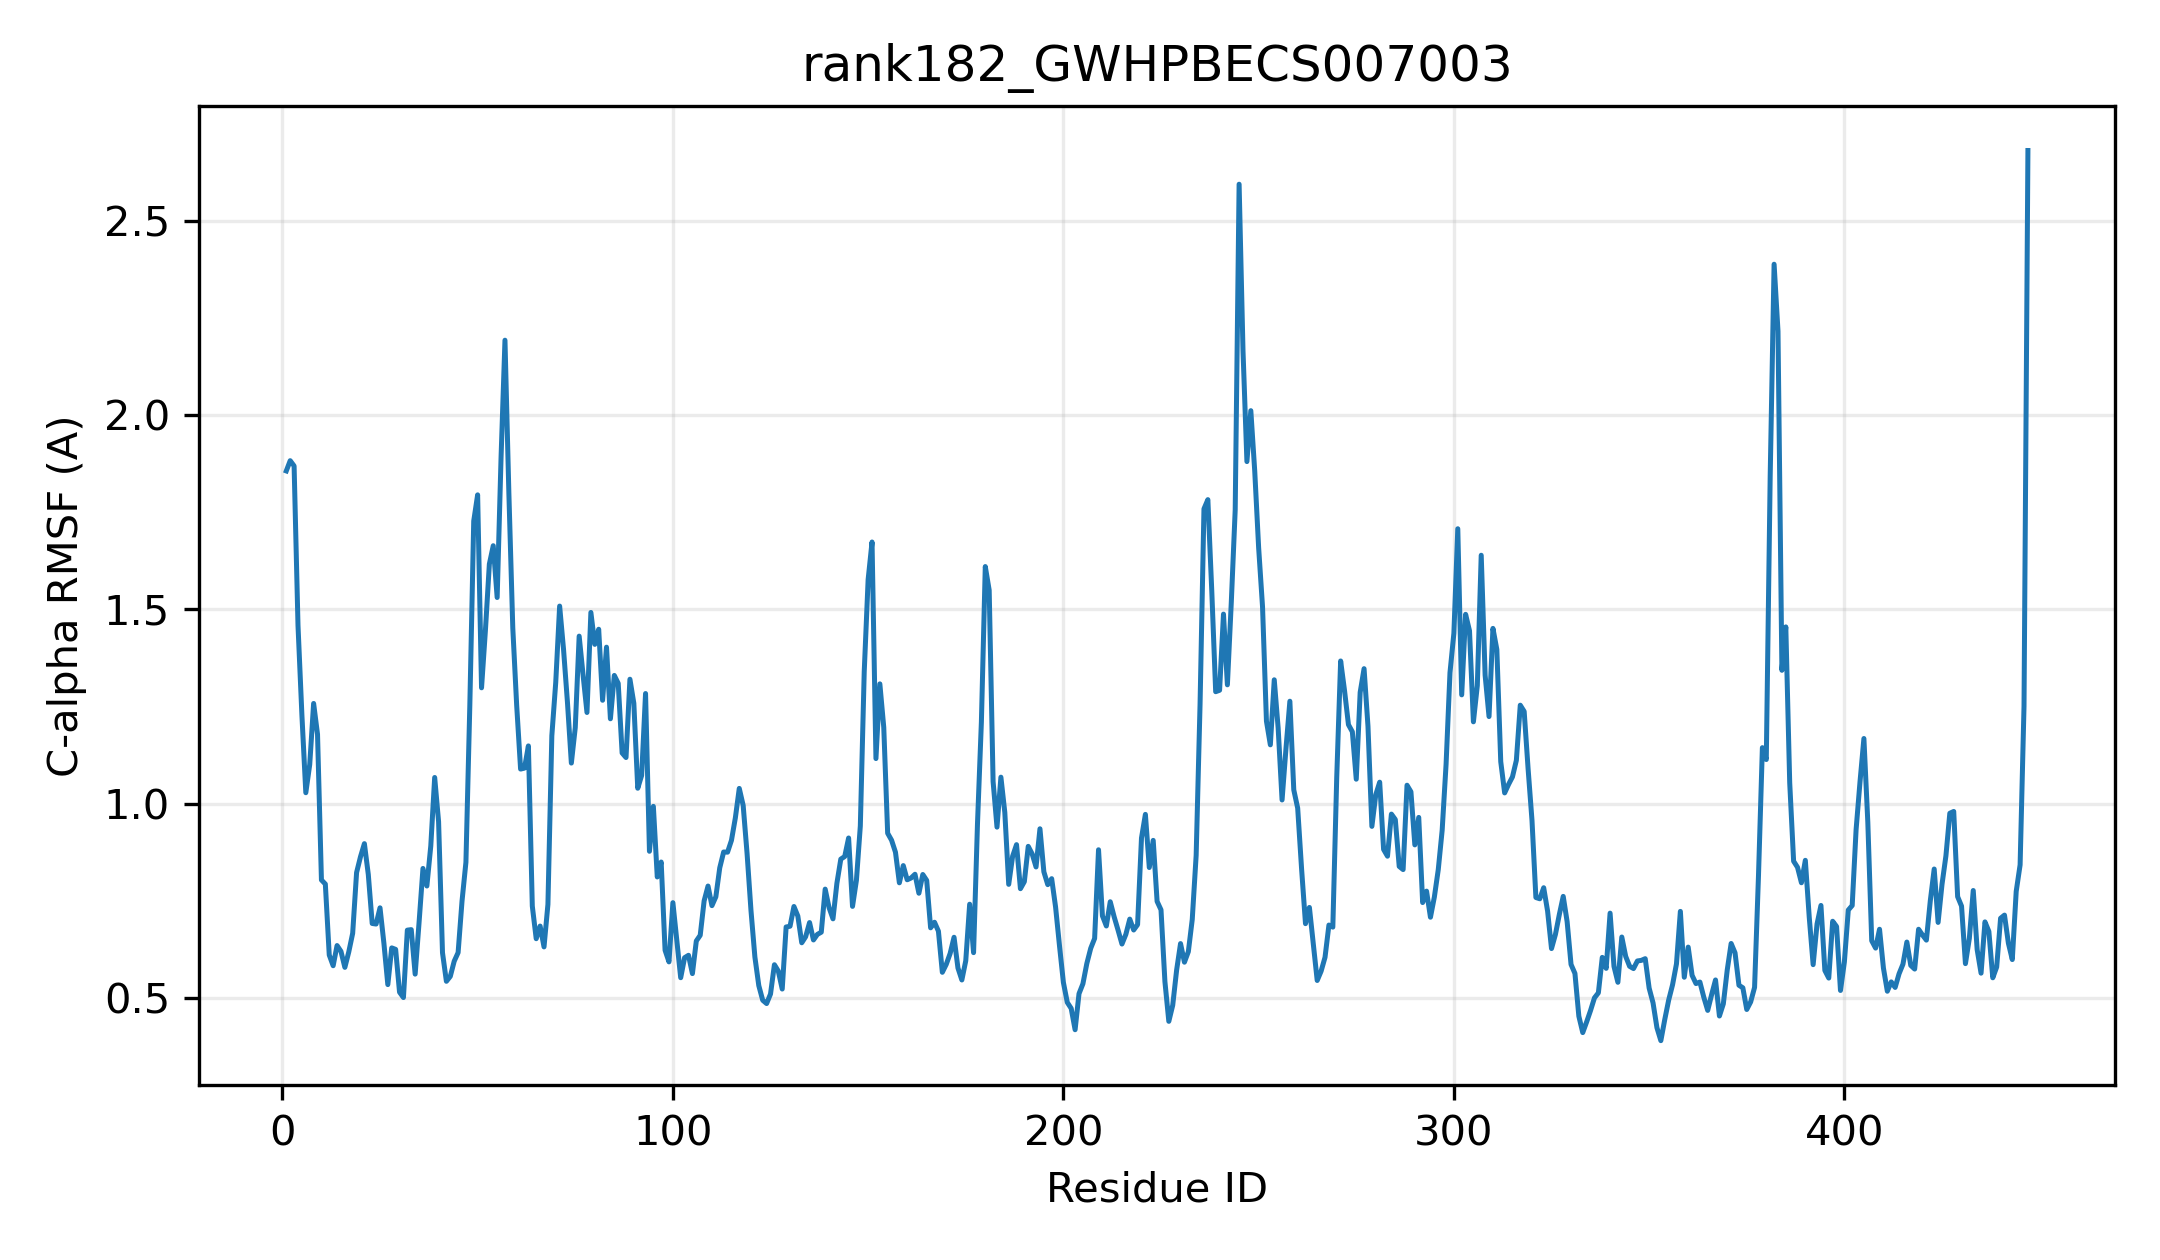

The data file committed next to this chart (first rows):
resid, resname, ca_rmsf_A
1, MET, 1.856
2, GLY, 1.883
3, SER, 1.869
4, ARG, 1.458
5, THR, 1.228
6, THR, 1.029
7, THR, 1.101
8, THR, 1.258
9, SER, 1.179
10, SER, 0.8042
11, CYS, 0.7937
12, HIS, 0.6112
13, VAL, 0.5836
14, VAL, 0.6355
15, ALA, 0.6205
16, MET, 0.5794
17, PRO, 0.6191
18, TYR, 0.6671
19, PRO, 0.8232
20, GLY, 0.8638
21, ARG, 0.8976
22, GLY, 0.8184
23, HIS, 0.6923
24, ILE, 0.6908
25, ASN, 0.7326
26, PRO, 0.6412
27, MET, 0.535
28, MET, 0.6295
29, ASN, 0.6256
30, LEU, 0.5156
31, CYS, 0.5017
32, LYS, 0.6751
33, LEU, 0.6764
34, LEU, 0.562
35, VAL, 0.6947
36, SER, 0.8339
37, LYS, 0.7887
38, SER, 0.8915
39, PRO, 1.068
40, ASN, 0.9541
41, ILE, 0.6172
42, THR, 0.5435
43, ILE, 0.5562
44, SER, 0.5952
45, PHE, 0.6173
46, VAL, 0.7496
47, VAL, 0.8497
48, THR, 1.254
49, GLU, 1.728
50, GLU, 1.795
51, TRP, 1.298
52, LEU, 1.448
53, GLY, 1.617
54, LEU, 1.664
55, LEU, 1.531
56, SER, 1.892
57, ALA, 2.193
58, SER, 1.799
59, SER, 1.453
60, LYS, 1.253
... 387 more rows
